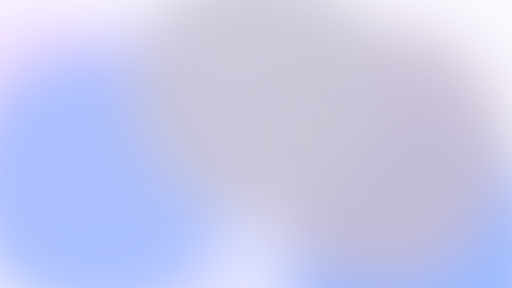
t = 0.00 s
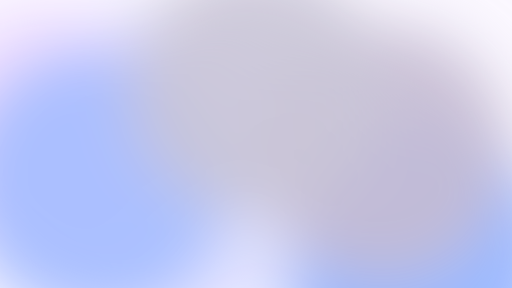
t = 2.25 s
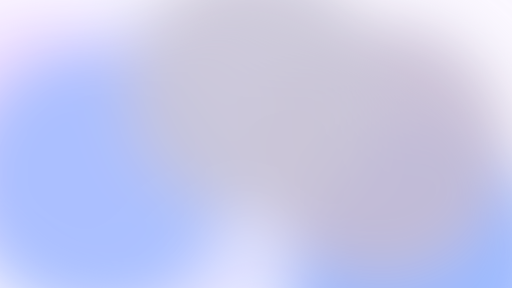
t = 3.38 s
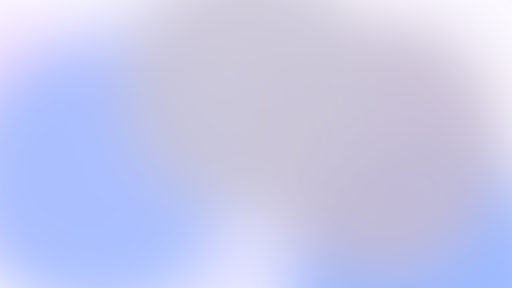
t = 5.25 s
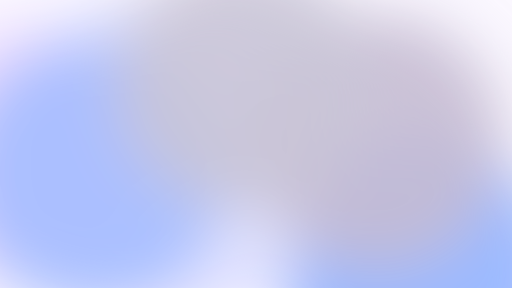
t = 6.75 s
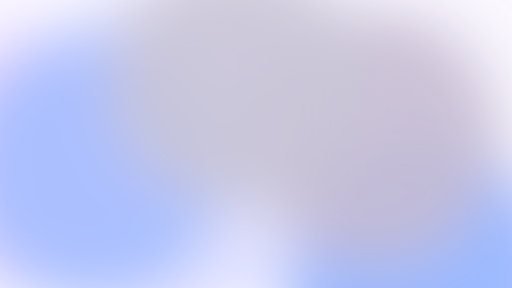
t = 8.25 s

The animated SVG that drew these frames (rendered in a browser with its animation timeline set to each time). Animation: 6 SMIL elements (animateTransform=6); frames cover the first 8.25 s, repeats indefinitely.

<svg xmlns="http://www.w3.org/2000/svg" viewBox="0 0 1920 1080" width="1920" height="1080" preserveAspectRatio="xMidYMid slice"><defs><filter id="b" x="-50%" y="-50%" width="200%" height="200%"><feGaussianBlur stdDeviation="110"/></filter></defs><rect width="1920" height="1080" fill="#FBF8FF"/><g filter="url(#b)"><circle cx="1547.3" cy="942.1" r="519.4" fill="#92B3FF" fill-opacity="0.9"><animateTransform attributeName="transform" type="translate" values="0 0;28.9 87.1;0 0" dur="18s" repeatCount="indefinite" calcMode="spline" keyTimes="0;0.5;1" keySplines="0.45 0 0.55 1;0.45 0 0.55 1"/></circle><circle cx="598.3" cy="651.6" r="621.4" fill="#DEE0FF" fill-opacity="0.9"><animateTransform attributeName="transform" type="translate" values="0 0;35.1 -84.1;0 0" dur="21s" repeatCount="indefinite" calcMode="spline" keyTimes="0;0.5;1" keySplines="0.45 0 0.55 1;0.45 0 0.55 1"/></circle><circle cx="181.4" cy="517.4" r="487.8" fill="#EFDBFF" fill-opacity="0.9"><animateTransform attributeName="transform" type="translate" values="0 0;-126.7 106.6;0 0" dur="24s" repeatCount="indefinite" calcMode="spline" keyTimes="0;0.5;1" keySplines="0.45 0 0.55 1;0.45 0 0.55 1"/></circle><circle cx="1435.7" cy="578" r="476.7" fill="#C6BCD3" fill-opacity="0.9"><animateTransform attributeName="transform" type="translate" values="0 0;-49.9 -88.9;0 0" dur="27s" repeatCount="indefinite" calcMode="spline" keyTimes="0;0.5;1" keySplines="0.45 0 0.55 1;0.45 0 0.55 1"/></circle><circle cx="358.7" cy="692" r="510.4" fill="#A5BDFF" fill-opacity="0.9"><animateTransform attributeName="transform" type="translate" values="0 0;-31.2 -100;0 0" dur="30s" repeatCount="indefinite" calcMode="spline" keyTimes="0;0.5;1" keySplines="0.45 0 0.55 1;0.45 0 0.55 1"/></circle><circle cx="966.9" cy="337.7" r="474.3" fill="#CAC6D7" fill-opacity="0.9"><animateTransform attributeName="transform" type="translate" values="0 0;-167.3 -71.3;0 0" dur="33s" repeatCount="indefinite" calcMode="spline" keyTimes="0;0.5;1" keySplines="0.45 0 0.55 1;0.45 0 0.55 1"/></circle></g></svg>
